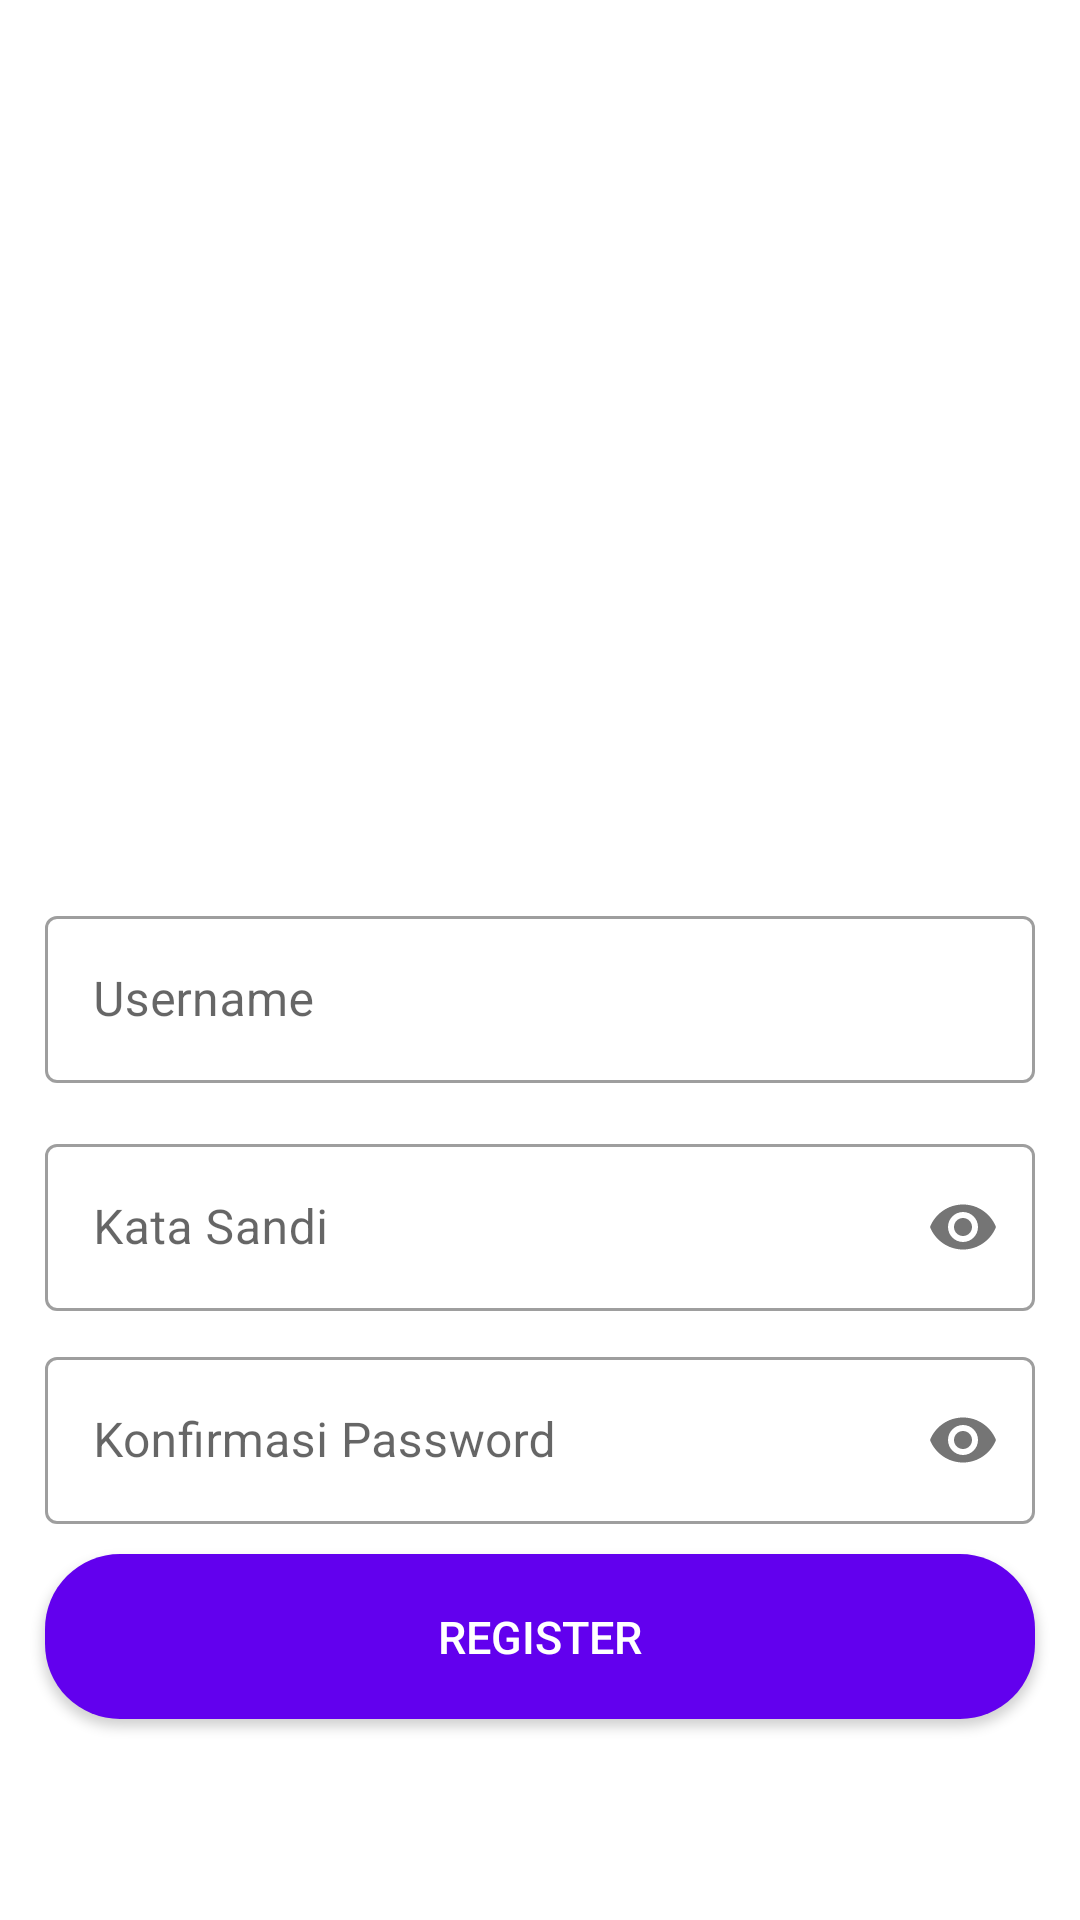

Produce the Android XML layout that renders to this screen, including the resource entries it uses.
<!-- AndroidManifest.xml: application theme Theme.MonitoringSIswaPKL -->
<!-- res/layout/activity_register.xml -->
<?xml version="1.0" encoding="utf-8"?>
<RelativeLayout xmlns:android="http://schemas.android.com/apk/res/android"
    xmlns:app="http://schemas.android.com/apk/res-auto"
    xmlns:tools="http://schemas.android.com/tools"
    android:layout_width="match_parent"
    android:layout_height="match_parent"
    tools:context=".activity.RegisterActivity">


    <ImageView
        android:id="@+id/imageLogo"
        android:layout_marginTop="150dp"
        android:layout_centerHorizontal="true"
        android:src="@drawable/students"
        android:layout_width="150dp"
        android:layout_height="150dp"/>

    <com.google.android.material.textfield.TextInputLayout
        style="@style/Widget.MaterialComponents.TextInputLayout.OutlinedBox"
        android:layout_width="match_parent"
        android:id="@+id/tlusername"
        android:layout_below="@id/imageLogo"
        android:layout_height="wrap_content">

        <EditText
            android:hint="Username"
            android:inputType="text"
            android:id="@+id/username"
            android:layout_marginTop="10dp"
            android:layout_marginHorizontal="15dp"
            android:layout_width="match_parent"
            android:layout_height="wrap_content"/>
    </com.google.android.material.textfield.TextInputLayout>

    <com.google.android.material.textfield.TextInputLayout
        style="@style/Widget.MaterialComponents.TextInputLayout.OutlinedBox"
        android:layout_width="match_parent"
        android:id="@+id/tlpassword"
        app:passwordToggleEnabled="true"
        android:layout_marginTop="15dp"
        android:layout_below="@id/tlusername"
        android:layout_height="wrap_content">

        <EditText
            android:hint="Kata Sandi"
            android:inputType="textPassword"
            android:id="@+id/password"
            android:layout_marginHorizontal="15dp"
            android:layout_width="match_parent"
            android:layout_height="wrap_content"/>
    </com.google.android.material.textfield.TextInputLayout>

    <com.google.android.material.textfield.TextInputLayout
        style="@style/Widget.MaterialComponents.TextInputLayout.OutlinedBox"
        android:layout_width="match_parent"
        android:id="@+id/tlconpassword"
        android:layout_marginTop="10dp"
        app:passwordToggleEnabled="true"
        android:layout_below="@id/tlpassword"
        android:layout_height="wrap_content">

        <EditText
            android:hint="Konfirmasi Password"
            android:id="@+id/confirPass"
            android:inputType="textPassword"
            android:layout_marginHorizontal="15dp"
            android:layout_width="match_parent"
            android:layout_height="wrap_content"/>
    </com.google.android.material.textfield.TextInputLayout>


    <androidx.appcompat.widget.AppCompatButton
        android:layout_below="@id/tlconpassword"
        android:layout_marginHorizontal="15dp"
        android:text="Register"
        android:layout_marginTop="10dp"
        android:textColor="#FFF"
        android:textSize="15sp"
        android:id="@+id/btnregis"
        android:background="@drawable/btn_primary"
        android:layout_width="match_parent"
        android:layout_height="55dp"/>
</RelativeLayout>
<!-- resources referenced by this layout -->
<resources>
  <!-- drawable btn_primary (drawable) -->
  <?xml version="1.0" encoding="utf-8"?>
  <shape xmlns:android="http://schemas.android.com/apk/res/android">
  
      <corners
          android:radius="25dp"/>
  
      <solid
          android:color="@color/purple_500"/>
  
  </shape>
  <style name="Theme.MonitoringSIswaPKL" parent="Theme.MaterialComponents.DayNight.NoActionBar">
          
          <item name="colorPrimary">@color/purple_500</item>
          <item name="colorPrimaryVariant">@color/purple_700</item>
          <item name="colorOnPrimary">@color/white</item>
          
          <item name="colorSecondary">@color/teal_200</item>
          <item name="colorSecondaryVariant">@color/teal_700</item>
          <item name="colorOnSecondary">@color/black</item>
          
          <item name="android:statusBarColor" tools:targetApi="l">?attr/colorPrimaryVariant</item>
          
      </style>
  <color name="purple_500">#FF6200EE</color>
  <color name="purple_700">#FF3700B3</color>
  <color name="white">#FFFFFFFF</color>
  <color name="teal_200">#FF03DAC5</color>
  <color name="teal_700">#FF018786</color>
  <color name="black">#FF000000</color>
</resources>
